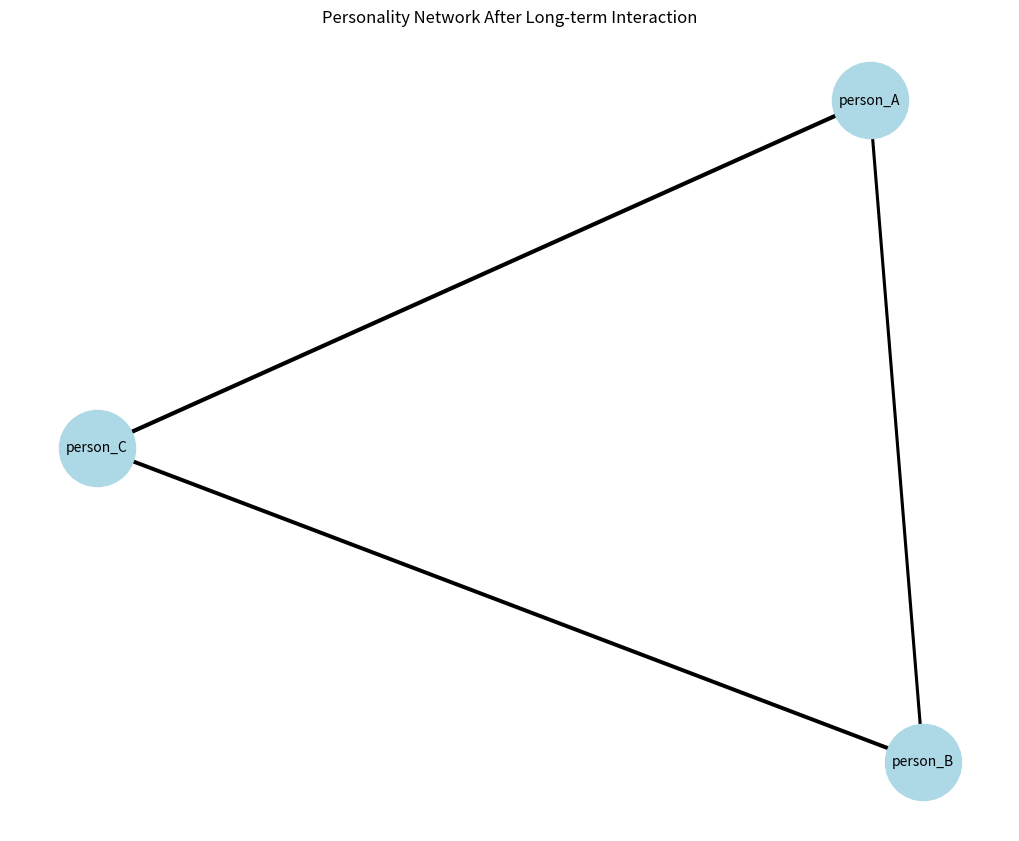

Write the Python code that produced this figure.
import numpy as np
import matplotlib.pyplot as plt
from dataclasses import dataclass, field
from typing import Dict, List, Tuple, Optional
import random
from enum import Enum
import networkx as nx

# ユング8機能ベースPATH
BASE_PATHS = ['Ne', 'Ni', 'Te', 'Ti', 'Fe', 'Fi', 'Se', 'Si']

# 基本的なデータクラス定義
@dataclass
class Context:
    """詳細なコンテキスト定義"""
    category: str  # 'work', 'relationship', 'hobby', 'crisis'
    social_distance: float  # 0.0(親密) ~ 1.0(他人)
    formality: float  # 0.0(カジュアル) ~ 1.0(フォーマル)
    stress_level: float  # 0.0(リラックス) ~ 1.0(高ストレス)

    def to_vector(self):
        return np.array([self.social_distance, self.formality, self.stress_level])

@dataclass
class EmotionalState:
    """感情状態"""
    joy: float = 0.5
    sadness: float = 0.0
    anger: float = 0.0
    fear: float = 0.0
    surprise: float = 0.0
    disgust: float = 0.0

    def dominant_emotion(self):
        emotions = {
            'joy': self.joy, 'sadness': self.sadness,
            'anger': self.anger, 'fear': self.fear,
            'surprise': self.surprise, 'disgust': self.disgust
        }
        return max(emotions.items(), key=lambda x: x[1])

    def to_vector(self):
        return np.array([self.joy, self.sadness, self.anger,
                        self.fear, self.surprise, self.disgust])

@dataclass
class Desire:
    """欲求/目標"""
    achievement: float = 0.5  # 達成欲
    affiliation: float = 0.5  # 親和欲
    power: float = 0.5       # 支配欲
    security: float = 0.5    # 安定欲
    autonomy: float = 0.5    # 自律欲

    def to_vector(self):
        return np.array([self.achievement, self.affiliation,
                        self.power, self.security, self.autonomy])

# 基本Lambda3State
class Lambda3State:
    """基本Λ³状態"""
    def __init__(self):
        # 基本テンソル
        self.Λ_self = 0.8
        self.σs = 0.5
        self.ρT = 0.6
        self.ΛF = np.array([0.7, 0.3, 0.5])
        self.Λ_bod = 0.7

        # 拡張要素
        self.emotional_state = EmotionalState()
        self.current_desire = Desire()

        # 学習メモリ（PATH×結果の履歴）
        self.path_outcomes = {path: {'positive': 0, 'negative': 0}
                             for path in BASE_PATHS}
        self.path_memory = {path: 0.5 for path in BASE_PATHS}

    def calculate_path_affinity(self, path: str) -> float:
        """学習履歴に基づくPATH親和性"""
        outcomes = self.path_outcomes[path]
        total = outcomes['positive'] + outcomes['negative']
        if total == 0:
            return 0.5
        return outcomes['positive'] / total

    def update_learning(self, path: str, outcome: float):
        """強化学習的な更新"""
        if outcome > 0:
            self.path_outcomes[path]['positive'] += outcome
        else:
            self.path_outcomes[path]['negative'] += abs(outcome)

        # メモリ更新
        self.path_memory[path] = self.calculate_path_affinity(path)

# 発達段階の定義
class DevelopmentalStage(Enum):
    EXPLORATION = "exploration"  # 探索期
    FORMATION = "formation"      # 形成期
    STABILIZATION = "stabilization"  # 安定期
    INTEGRATION = "integration"  # 統合期
    CRISIS = "crisis"           # 危機期

# PATH嗜好の状態
class PathPreference(Enum):
    AVOIDED = "avoided"         # 回避
    RELUCTANT = "reluctant"     # 消極的
    NEUTRAL = "neutral"         # 中立
    PREFERRED = "preferred"     # 好む
    DEPENDENT = "dependent"     # 依存

@dataclass
class SocialFeedback:
    """社会的フィードバック"""
    source_id: str              # フィードバック元
    valence: float             # -1.0(否定的) ~ 1.0(肯定的)
    intensity: float           # 0.0 ~ 1.0(強度)
    authenticity: float        # 0.0 ~ 1.0(真正性)
    category: str              # 'approval', 'criticism', 'support', etc.

@dataclass
class Event:
    """不確実な出来事"""
    event_type: str            # 'loss', 'opportunity', 'conflict', etc.
    impact: float              # -1.0 ~ 1.0
    uncertainty: float         # 0.0 ~ 1.0(不確実性)
    duration: int              # 影響が続く期間


class AdvancedLambda3State(Lambda3State):
    """拡張版Λ³状態（長期発達対応）"""
    def __init__(self):
        super().__init__()

        # 自己定義の多面性
        self.Λ_self_aspects = {
            'core': 0.8,           # 核となる自己
            'ideal': 0.7,          # 理想自己
            'social': 0.6,         # 社会的自己
            'shadow': 0.3          # 影の自己
        }

        # 長期的なPATH嗜好
        self.path_preferences = {
            path: PathPreference.NEUTRAL for path in BASE_PATHS
        }
        self.path_trauma_count = {path: 0 for path in BASE_PATHS}

        # 発達段階
        self.developmental_stage = DevelopmentalStage.FORMATION
        self.stage_duration = 0

        # 社会的フィードバック履歴
        self.social_feedback_history = []

        # 認識ノイズ
        self.perception_noise = 0.1

        # メタ認知能力
        self.metacognition = 0.5

    def update_self_definition(self, experience_type: str, outcome: float):
        """自己定義の多面的更新"""
        # 核となる自己への影響
        if abs(outcome) > 0.7:  # 強い経験
            self.Λ_self_aspects['core'] += outcome * 0.02

        # 理想自己と現実自己のギャップ
        gap = self.Λ_self_aspects['ideal'] - self.Λ_self_aspects['core']
        if gap > 0.5:  # 大きなギャップ
            self.perception_noise += 0.01  # 認知的不協和

        # 影の自己の成長
        if outcome < -0.5:
            self.Λ_self_aspects['shadow'] = min(0.8,
                self.Λ_self_aspects['shadow'] + 0.05)

    def process_social_feedback(self, feedback: SocialFeedback):
        """社会的フィードバックの処理"""
        self.social_feedback_history.append(feedback)

        # 社会的自己の更新
        impact = feedback.valence * feedback.intensity * feedback.authenticity
        self.Λ_self_aspects['social'] += impact * 0.03

        # メタ認知への影響
        if feedback.authenticity > 0.7:
            self.metacognition = min(1.0, self.metacognition + 0.02)

    def check_developmental_transition(self):
        """発達段階の移行チェック（改良版）"""
        self.stage_duration += 1

        # 現在の状態に基づく移行条件
        if self.developmental_stage == DevelopmentalStage.EXPLORATION:
            if self.stage_duration > 20 and self.metacognition > 0.6:
                self.developmental_stage = DevelopmentalStage.FORMATION
                self.stage_duration = 0
                print(f"  → 発達段階移行: FORMATION（形成期）へ")

        elif self.developmental_stage == DevelopmentalStage.FORMATION:
            stable_paths = sum(1 for p in self.path_preferences.values()
                             if p in [PathPreference.PREFERRED, PathPreference.NEUTRAL])
            if stable_paths > 5 and self.stage_duration > 20 and self.metacognition > 0.55:
                self.developmental_stage = DevelopmentalStage.STABILIZATION
                self.stage_duration = 0
                print(f"  → 発達段階移行: STABILIZATION（安定期）へ")

        elif self.developmental_stage == DevelopmentalStage.STABILIZATION:
            # 過剰適応チェック
            preferred_all = sum(1 for p in self.path_preferences.values()
                              if p == PathPreference.PREFERRED)
            if preferred_all >= 7:  # ほぼ全てを好む = 過剰適応
                self.developmental_stage = DevelopmentalStage.CRISIS
                self.stage_duration = 0
                print(f"  → 発達段階移行: CRISIS（危機期）へ - 過剰適応による")

        elif self.developmental_stage == DevelopmentalStage.CRISIS:
            # 回復条件
            if self.stage_duration > 30 and self.metacognition > 0.7:
                # Shadow統合チェック
                if self.Λ_self_aspects['core'] > 0:  # ゼロ除算を防ぐ
                    shadow_integration = self.Λ_self_aspects['shadow'] / self.Λ_self_aspects['core']
                    if shadow_integration < 1.2:  # Shadowが適度に統合された
                        self.developmental_stage = DevelopmentalStage.INTEGRATION
                        self.stage_duration = 0
                        print(f"  → 発達段階移行: INTEGRATION（統合期）へ")

        # トラウマによる危機への移行（どの段階からでも可能）
        trauma_total = sum(self.path_trauma_count.values())
        if trauma_total > 10 and self.developmental_stage not in [DevelopmentalStage.CRISIS, DevelopmentalStage.INTEGRATION]:
            self.developmental_stage = DevelopmentalStage.CRISIS
            self.stage_duration = 0
            print(f"  → 発達段階移行: CRISIS（危機期）へ - トラウマ蓄積による")


# PersonalitySimulator基本クラス
class PersonalitySimulator:
    def __init__(self, base_scores: Dict[str, float]):
        self.base_scores = base_scores
        self.state = Lambda3State()
        self.history = []

    def simulate_transaction(self, context: Context) -> Dict:
        """単一トランザクションのシミュレート"""
        # 簡易版の実装
        probs = self.calculate_path_probabilities(context)
        paths, weights = zip(*probs.items())
        chosen_path = random.choices(paths, weights=weights, k=1)[0]

        outcome = random.gauss(0, 0.5)
        self.state.update_learning(chosen_path, outcome)

        record = {
            't': len(self.history),
            'context': context,
            'path': chosen_path,
            'probs': probs,
            'outcome': outcome
        }
        self.history.append(record)
        return record

    def calculate_path_probabilities(self, context: Context) -> Dict[str, float]:
        """PATH確率計算（簡易版）"""
        probs = {}
        for path in BASE_PATHS:
            score = self.base_scores[path]
            # コンテキストによる簡易修正
            if context.stress_level > 0.7 and path.endswith('i'):
                score *= 1.2
            probs[path] = max(0, score)

        # 正規化
        total = sum(probs.values())
        if total > 0:
            probs = {k: v/total for k, v in probs.items()}
        return probs

class PersonalityNetwork:
    """複数の人格モデルのネットワーク"""
    def __init__(self):
        self.personalities: Dict[str, EnhancedPersonalitySimulator] = {}
        self.interaction_network = nx.Graph()

    def add_personality(self, person_id: str, base_scores: Dict[str, float]):
        """新しい人格を追加"""
        self.personalities[person_id] = EnhancedPersonalitySimulator(base_scores)
        self.personalities[person_id].person_id = person_id  # person_idを後から設定
        self.interaction_network.add_node(person_id)

    def add_relationship(self, person1: str, person2: str, strength: float):
        """関係性を追加"""
        self.interaction_network.add_edge(
            person1, person2, weight=strength
        )

    def simulate_interaction(self, person1_id: str, person2_id: str,
                           context: Context) -> Dict:
        """2者間の相互作用をシミュレート"""
        p1 = self.personalities[person1_id]
        p2 = self.personalities[person2_id]

        # 両者のPATH選択
        p1_path = p1.simulate_transaction(context)['path']
        p2_path = p2.simulate_transaction(context)['path']

        # 相互フィードバック生成
        compatibility = self._calculate_path_compatibility(p1_path, p2_path)

        # フィードバックを交換
        p1_feedback = SocialFeedback(
            source_id=person2_id,
            valence=compatibility,
            intensity=0.7,
            authenticity=0.8,
            category='interaction'
        )
        p2_feedback = SocialFeedback(
            source_id=person1_id,
            valence=compatibility,
            intensity=0.7,
            authenticity=0.8,
            category='interaction'
        )

        p1.state.process_social_feedback(p2_feedback)
        p2.state.process_social_feedback(p1_feedback)

        # 関係性の更新
        edge_data = self.interaction_network.get_edge_data(person1_id, person2_id)
        if edge_data:
            new_weight = edge_data['weight'] * 0.9 + compatibility * 0.1
            self.interaction_network[person1_id][person2_id]['weight'] = new_weight

        return {
            'person1': {'id': person1_id, 'path': p1_path},
            'person2': {'id': person2_id, 'path': p2_path},
            'compatibility': compatibility
        }

    def _calculate_path_compatibility(self, path1: str, path2: str) -> float:
        """PATH間の相性を計算（完全版）"""

        # 基本的な相性マトリックス
        base_compatibility = {
            # 同じ機能同士
            ('Ne', 'Ne'): 0.7, ('Ni', 'Ni'): 0.5, ('Te', 'Te'): 0.4, ('Ti', 'Ti'): 0.6,
            ('Fe', 'Fe'): 0.8, ('Fi', 'Fi'): 0.5, ('Se', 'Se'): 0.7, ('Si', 'Si'): 0.6,

            # Ne との組み合わせ
            ('Ne', 'Ni'): 0.6, ('Ne', 'Te'): 0.8, ('Ne', 'Ti'): 0.7, ('Ne', 'Fe'): 0.9,
            ('Ne', 'Fi'): 0.6, ('Ne', 'Se'): 0.8, ('Ne', 'Si'): 0.3,

            # Ni との組み合わせ
            ('Ni', 'Te'): 0.8, ('Ni', 'Ti'): 0.7, ('Ni', 'Fe'): 0.7, ('Ni', 'Fi'): 0.8,
            ('Ni', 'Se'): 0.5, ('Ni', 'Si'): 0.4,

            # Te との組み合わせ
            ('Te', 'Ti'): 0.5, ('Te', 'Fe'): 0.4, ('Te', 'Fi'): 0.4,
            ('Te', 'Se'): 0.8, ('Te', 'Si'): 0.7,

            # Ti との組み合わせ
            ('Ti', 'Fe'): 0.3, ('Ti', 'Fi'): 0.6, ('Ti', 'Se'): 0.5, ('Ti', 'Si'): 0.7,

            # Fe との組み合わせ
            ('Fe', 'Fi'): 0.5, ('Fe', 'Se'): 0.8, ('Fe', 'Si'): 0.7,

            # Fi との組み合わせ
            ('Fi', 'Se'): 0.6, ('Fi', 'Si'): 0.7,

            # Se と Si
            ('Se', 'Si'): 0.4,
        }

        # キーを正規化
        key = tuple(sorted([path1, path2]))

        # 基本相性を取得
        return base_compatibility.get(key, 0.5)

class EnhancedPersonalitySimulator(PersonalitySimulator):
    """長期発達対応の拡張シミュレーター"""
    def __init__(self, base_scores: Dict[str, float]):
        super().__init__(base_scores)
        self.person_id = "unknown"  # デフォルト値
        self.state = AdvancedLambda3State()
        self.life_events = []

    def apply_random_event(self):
        """ランダムな出来事を適用"""
        event_types = [
            ('loss', -0.8, 0.3),      # 喪失
            ('opportunity', 0.7, 0.5), # 機会
            ('conflict', -0.5, 0.6),   # 葛藤
            ('achievement', 0.8, 0.2), # 達成
            ('failure', -0.6, 0.4),    # 失敗
            ('insight', 0.6, 0.1),     # 洞察（メタ認知向上）
            ('trauma', -0.9, 0.8),     # トラウマ
        ]

        if random.random() < 0.2:  # 20%の確率でイベント
            event_type, impact, uncertainty = random.choice(event_types)
            event = Event(
                event_type=event_type,
                impact=impact,
                uncertainty=uncertainty,
                duration=random.randint(1, 5)
            )
            self.life_events.append(event)

            # イベントの影響を適用
            self._process_life_event(event)

            # 洞察イベントでメタ認知向上
            if event_type == 'insight':
                self.state.metacognition = min(1.0,
                    self.state.metacognition + 0.1)

    def _process_life_event(self, event: Event):
        """人生の出来事を処理"""
        # 認識ノイズの増加
        self.state.perception_noise += event.uncertainty * 0.1

        # 感情への影響
        if event.impact < -0.5:
            self.state.emotional_state.sadness += abs(event.impact) * 0.3
            self.state.emotional_state.fear += event.uncertainty * 0.2
        elif event.impact > 0.5:
            self.state.emotional_state.joy += event.impact * 0.3

        # 自己定義への影響
        self.state.update_self_definition(event.event_type, event.impact)

    def simulate_long_term(self, num_transactions: int):
        """長期シミュレーション"""
        contexts = [
            Context('work', 0.6, 0.8, 0.7),
            Context('relationship', 0.2, 0.1, 0.3),
            Context('hobby', 0.4, 0.2, 0.2),
            Context('crisis', 0.8, 0.5, 0.9),
        ]

        for t in range(num_transactions):
            # ランダムイベントのチェック
            self.apply_random_event()

            # 通常のトランザクション
            ctx = random.choice(contexts)

            # 認識ノイズの適用
            if self.state.perception_noise > 0:
                # コンテキストの誤認識
                ctx.stress_level += random.gauss(0, self.state.perception_noise)
                ctx.stress_level = np.clip(ctx.stress_level, 0, 1)

            result = self.simulate_transaction(ctx)

            # 長期的なPATH嗜好の更新
            self._update_path_preferences(result['path'], result['outcome'])

            # メタ認知の成長（学習による）
            if result['outcome'] > 0.5:
                self.state.metacognition = min(1.0,
                    self.state.metacognition + 0.01)

            # 発達段階のチェック
            self.state.check_developmental_transition()

            # 定期的な状態出力
            if t % 10 == 0:
                self._print_developmental_status(t)

    def _update_path_preferences(self, path: str, outcome: float):
        """長期的なPATH嗜好の更新"""
        current_pref = self.state.path_preferences[path]

        if outcome < -0.5:
            self.state.path_trauma_count[path] += 1

            # トラウマの蓄積による嗜好変化
            if self.state.path_trauma_count[path] > 3:
                if current_pref != PathPreference.AVOIDED:
                    self.state.path_preferences[path] = PathPreference.RELUCTANT
                if self.state.path_trauma_count[path] > 5:
                    self.state.path_preferences[path] = PathPreference.AVOIDED

        elif outcome > 0.5:
            # ポジティブな経験による強化
            if current_pref == PathPreference.NEUTRAL:
                self.state.path_preferences[path] = PathPreference.PREFERRED
            elif current_pref == PathPreference.PREFERRED:
                # 過度の依存チェック
                preferred_count = sum(1 for p in self.state.path_preferences.values()
                                    if p == PathPreference.PREFERRED)
                if preferred_count < 3:  # 偏りすぎ防止
                    self.state.path_preferences[path] = PathPreference.DEPENDENT

    def _print_developmental_status(self, t: int):
        """発達状態の出力"""
        print(f"\n[{self.person_id}] Transaction {t}")
        print(f"発達段階: {self.state.developmental_stage.value}")
        print(f"自己定義: Core={self.state.Λ_self_aspects['core']:.2f}, "
              f"Shadow={self.state.Λ_self_aspects['shadow']:.2f}")
        print(f"メタ認知: {self.state.metacognition:.2f}")

        # PATH嗜好の要約
        avoided = [p for p, pref in self.state.path_preferences.items()
                  if pref == PathPreference.AVOIDED]
        preferred = [p for p, pref in self.state.path_preferences.items()
                    if pref == PathPreference.PREFERRED]
        print(f"回避PATH: {avoided}, 好むPATH: {preferred}")

# 実行例：集団シミュレーション
def run_group_simulation():
    # 人格ネットワークの作成
    network = PersonalityNetwork()

    # 異なる性格タイプの個体を追加
    personalities = {
        'person_A': {'Ne': 15, 'Ni': 5, 'Te': 12, 'Ti': 6,
                     'Fe': 14, 'Fi': 4, 'Se': 8, 'Si': 6},  # 外向的
        'person_B': {'Ne': 6, 'Ni': 14, 'Te': 7, 'Ti': 13,
                     'Fe': 5, 'Fi': 12, 'Se': 6, 'Si': 10},  # 内向的
        'person_C': {'Ne': 10, 'Ni': 10, 'Te': 10, 'Ti': 10,
                     'Fe': 10, 'Fi': 10, 'Se': 10, 'Si': 10}  # バランス型
    }

    for person_id, scores in personalities.items():
        network.add_personality(person_id, scores)

    # 関係性の設定
    network.add_relationship('person_A', 'person_B', 0.3)
    network.add_relationship('person_A', 'person_C', 0.6)
    network.add_relationship('person_B', 'person_C', 0.5)

    # 長期シミュレーション with 相互作用
    for t in range(100):
        # 個別の長期発達
        for person_id, sim in network.personalities.items():
            sim.apply_random_event()

        # 定期的な相互作用
        if t % 5 == 0:
            # ランダムなペアで相互作用
            persons = list(network.personalities.keys())
            if len(persons) >= 2:
                p1, p2 = random.sample(persons, 2)
                if network.interaction_network.has_edge(p1, p2):
                    ctx = Context('relationship', 0.3, 0.2, 0.4)
                    result = network.simulate_interaction(p1, p2, ctx)
                    print(f"\n[t={t}] {p1} ↔ {p2}: "
                          f"相性={result['compatibility']:.2f}")

    # 最終的なネットワーク状態の可視化
    plt.figure(figsize=(10, 8))
    pos = nx.spring_layout(network.interaction_network)

    # エッジの重みで太さを変える
    edges = network.interaction_network.edges()
    weights = [network.interaction_network[u][v]['weight']
              for u, v in edges]

    nx.draw(network.interaction_network, pos,
            width=[w*5 for w in weights],
            node_color='lightblue',
            node_size=3000,
            with_labels=True,
            font_size=10)

    plt.title("Personality Network After Long-term Interaction")
    plt.show()

if __name__ == "__main__":
    # 個人の長期発達シミュレーション
    print("=== 個人の長期発達シミュレーション ===")
    sim = EnhancedPersonalitySimulator(
        {'Ne': 12, 'Ni': 8, 'Te': 15, 'Ti': 6,
         'Fe': 9, 'Fi': 7, 'Se': 10, 'Si': 5}
    )
    sim.person_id = "test_person"  # person_idを後から設定
    sim.simulate_long_term(100)

    # 集団シミュレーション
    print("\n\n=== 集団相互作用シミュレーション ===")
    run_group_simulation()
